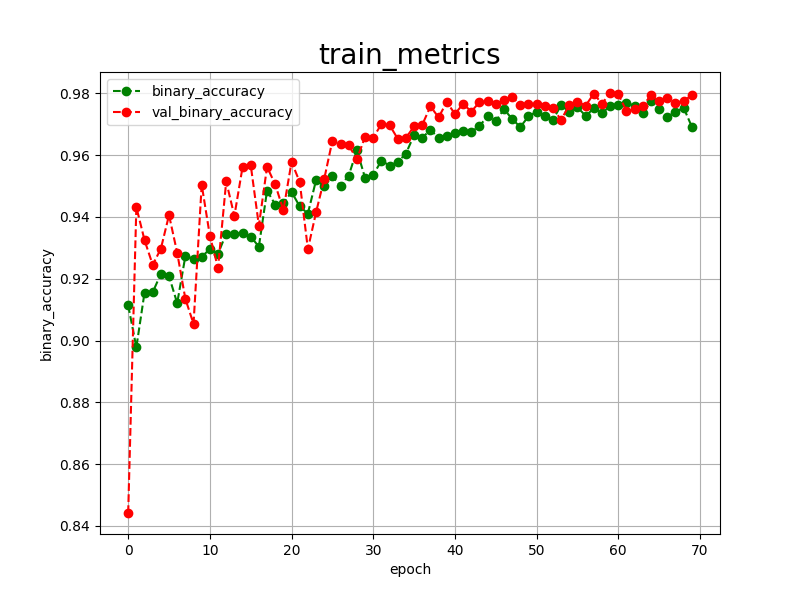

The table this chart was drawn from, first rows:
epoch, binary_accuracy, val_binary_accuracy, 
0, 0.9114, 0.8442
1, 0.8978, 0.9432
2, 0.9155, 0.9325
3, 0.9156, 0.9245
4, 0.9216, 0.9297
5, 0.9208, 0.9406
6, 0.9121, 0.9284
7, 0.9273, 0.9135
8, 0.9265, 0.9054
9, 0.9271, 0.9504
10, 0.9296, 0.9339
11, 0.9281, 0.9235
12, 0.9346, 0.9515
13, 0.9346, 0.9403
14, 0.9348, 0.9561
15, 0.9336, 0.9568
16, 0.9304, 0.9372
17, 0.9485, 0.9562
18, 0.9440, 0.9505
19, 0.9444, 0.9422
20, 0.9481, 0.9578
21, 0.9434, 0.9513
22, 0.9411, 0.9296
23, 0.9519, 0.9415
24, 0.9499, 0.9523
25, 0.9531, 0.9647
26, 0.9501, 0.9635
27, 0.9534, 0.9632
28, 0.9616, 0.9586
29, 0.9526, 0.9660
30, 0.9536, 0.9657
31, 0.9582, 0.9700
32, 0.9566, 0.9697
33, 0.9578, 0.9653
34, 0.9605, 0.9656
35, 0.9665, 0.9693
36, 0.9657, 0.9698
37, 0.9681, 0.9758
38, 0.9657, 0.9722
39, 0.9661, 0.9772
40, 0.9671, 0.9733
41, 0.9679, 0.9766
42, 0.9675, 0.9741
43, 0.9694, 0.9771
44, 0.9726, 0.9774
45, 0.9709, 0.9766
46, 0.9749, 0.9777
47, 0.9717, 0.9789
48, 0.9691, 0.9762
49, 0.9725, 0.9765
50, 0.9741, 0.9766
51, 0.9726, 0.9758
52, 0.9715, 0.9751
53, 0.9761, 0.9714
54, 0.9741, 0.9762
55, 0.9755, 0.9773
56, 0.9727, 0.9760
57, 0.9751, 0.9799
58, 0.9737, 0.9766
59, 0.9758, 0.9801
... 10 more rows
